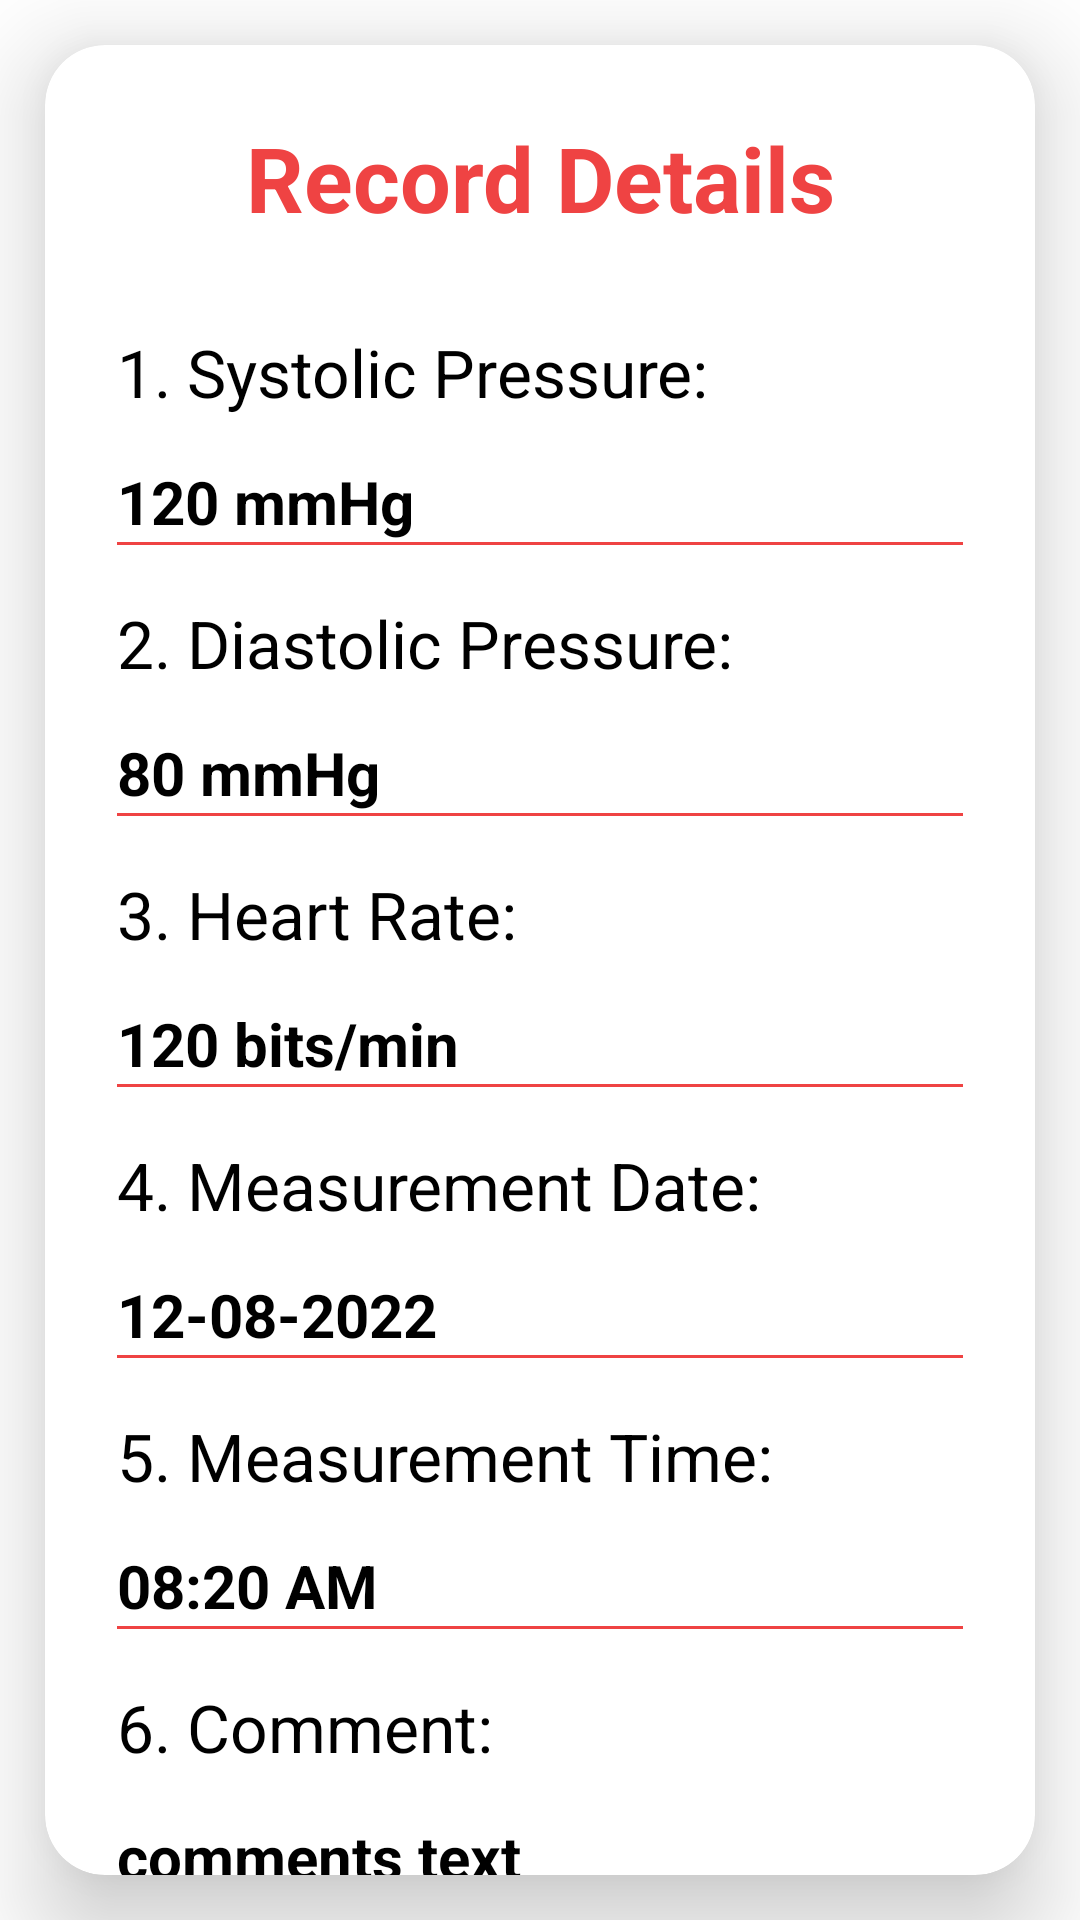

Write the Android layout XML for this screen, with the resource values it uses.
<!-- AndroidManifest.xml: application theme Theme.CardioCare -->
<!-- res/layout/activity_record_details.xml -->
<?xml version="1.0" encoding="utf-8"?>
<LinearLayout
    xmlns:android="http://schemas.android.com/apk/res/android"
    xmlns:app="http://schemas.android.com/apk/res-auto"
    xmlns:tools="http://schemas.android.com/tools"
    xmlns:card_view="http://schemas.android.com/apk/res-auto"
    android:layout_width="match_parent"
    android:layout_height="match_parent"
    android:orientation="vertical"
    android:background="@color/white"
    tools:context=".RecordDetailsActivity">

    <androidx.cardview.widget.CardView
        android:layout_width="match_parent"
        android:layout_height="wrap_content"
        android:layout_gravity="center"
        android:layout_marginLeft="15dp"
        android:layout_marginTop="15dp"
        android:layout_marginRight="15dp"
        android:layout_marginBottom="15dp"
        android:background="@drawable/custom_edittext"
        app:cardCornerRadius="20dp"
        app:cardElevation="20dp">

        <LinearLayout
            android:layout_width="match_parent"
            android:layout_height="715dp"
            android:orientation="vertical"
            android:padding="24dp">


            <TextView
                android:id="@+id/detailsText"
                android:layout_width="match_parent"
                android:layout_height="wrap_content"
                android:text="Record Details"
                android:textAlignment="center"
                android:textColor="#EF4343"
                android:textSize="30sp"
                android:textStyle="bold"/>

            <TextView
                android:id="@+id/dateText"
                android:layout_width="match_parent"
                android:layout_height="wrap_content"
                android:layout_marginTop="30dp"
                android:text="1. Systolic Pressure:"
                android:textColor="@color/black"
                android:textSize="22sp" />

            <TextView
                android:id="@+id/activity_record_details_sys_pressure"
                android:layout_width="match_parent"
                android:layout_height="wrap_content"
                android:layout_marginTop="15dp"
                android:text="120 mmHg"
                android:textColor="@color/black"
                android:textSize="20sp"
                android:textStyle="bold" />

            <View
                android:id="@+id/divider"
                android:layout_width="match_parent"
                android:layout_height="1dp"
                android:background="#EF4343" />

            <TextView
                android:id="@+id/timeText"
                android:layout_width="match_parent"
                android:layout_height="wrap_content"
                android:layout_marginTop="18dp"
                android:text="2. Diastolic Pressure:"
                android:textColor="@color/black"
                android:textSize="22sp" />

            <TextView
                android:id="@+id/activity_record_details_dia_pressure"
                android:layout_width="match_parent"
                android:layout_height="wrap_content"
                android:layout_marginTop="15dp"
                android:text="80 mmHg"
                android:textColor="@color/black"
                android:textSize="20sp"
                android:textStyle="bold" />

            <View
                android:id="@+id/divider2"
                android:layout_width="match_parent"
                android:layout_height="1dp"
                android:background="#EF4343" />

            <TextView
                android:id="@+id/systolicText"
                android:layout_width="match_parent"
                android:layout_height="wrap_content"
                android:layout_marginTop="18dp"
                android:text="3. Heart Rate:"
                android:textColor="@color/black"
                android:textSize="22sp" />

            <TextView
                android:id="@+id/activity_record_details_heart_rate"
                android:layout_width="match_parent"
                android:layout_height="wrap_content"
                android:layout_marginTop="15dp"
                android:text="120 bits/min"
                android:textColor="@color/black"
                android:textSize="20sp"
                android:textStyle="bold" />

            <View
                android:id="@+id/divider3"
                android:layout_width="match_parent"
                android:layout_height="1dp"
                android:background="#EF4343" />

            <TextView
                android:id="@+id/diastolicText"
                android:layout_width="match_parent"
                android:layout_height="wrap_content"
                android:layout_marginTop="18dp"
                android:text="4. Measurement Date:"
                android:textColor="@color/black"
                android:textSize="22sp" />

            <TextView
                android:id="@+id/activity_record_details_date_measured"
                android:layout_width="match_parent"
                android:layout_height="wrap_content"
                android:layout_marginTop="15dp"
                android:text="12-08-2022"
                android:textColor="@color/black"
                android:textSize="20sp"
                android:textStyle="bold" />

            <View
                android:id="@+id/divider4"
                android:layout_width="match_parent"
                android:layout_height="1dp"
                android:background="#EF4343" />

            <TextView
                android:id="@+id/heartrateText"
                android:layout_width="match_parent"
                android:layout_height="wrap_content"
                android:layout_marginTop="18dp"
                android:text="5. Measurement Time:"
                android:textColor="@color/black"
                android:textSize="22sp" />

            <TextView
                android:id="@+id/activity_record_details_time_measured"
                android:layout_width="match_parent"
                android:layout_height="wrap_content"
                android:layout_marginTop="15dp"
                android:text="08:20 AM"
                android:textColor="@color/black"
                android:textSize="20sp"
                android:textStyle="bold" />

            <View
                android:id="@+id/divider5"
                android:layout_width="match_parent"
                android:layout_height="1dp"
                android:background="#EF4343" />

            <TextView
                android:id="@+id/commentText"
                android:layout_width="match_parent"
                android:layout_height="wrap_content"
                android:layout_marginTop="18dp"
                android:text="6. Comment:"
                android:textColor="@color/black"
                android:textSize="22sp" />

            <TextView
                android:id="@+id/activity_record_details_comment"
                android:layout_width="match_parent"
                android:layout_height="wrap_content"
                android:layout_marginTop="15dp"
                android:text="comments text"
                android:textColor="@color/black"
                android:textSize="20sp"
                android:textStyle="bold" />

            <View
                android:id="@+id/divider6"
                android:layout_width="match_parent"
                android:layout_height="1dp"
                android:background="#EF4343" />


        </LinearLayout>

    </androidx.cardview.widget.CardView>

</LinearLayout>
<!-- resources referenced by this layout -->
<resources>
  <color name="black">#FF000000</color>
  <color name="white">#FFFFFFFF</color>
  <!-- drawable custom_edittext (drawable) -->
  <?xml version="1.0" encoding="utf-8"?>
  <shape xmlns:android="http://schemas.android.com/apk/res/android"
      android:shape="rectangle">
      <stroke
          android:width="3dp"
          android:color="#FB3F31"/>
      <corners
          android:radius="20dp"/>
  </shape>
  <style name="Theme.CardioCare" parent="Theme.MaterialComponents.DayNight.DarkActionBar">
          
          <item name="colorPrimary">@color/purple_500</item>
          <item name="colorPrimaryVariant">@color/purple_700</item>
          <item name="colorOnPrimary">@color/white</item>
          
          <item name="colorSecondary">@color/teal_200</item>
          <item name="colorSecondaryVariant">@color/teal_700</item>
          <item name="colorOnSecondary">@color/black</item>
          
          <item name="android:statusBarColor">#EF4343</item>
          
  
      </style>
  <color name="purple_500">#FF6565</color>
  <color name="purple_700">#EF4343</color>
  <color name="teal_200">#EF4343</color>
  <color name="teal_700">#EF4343</color>
</resources>
